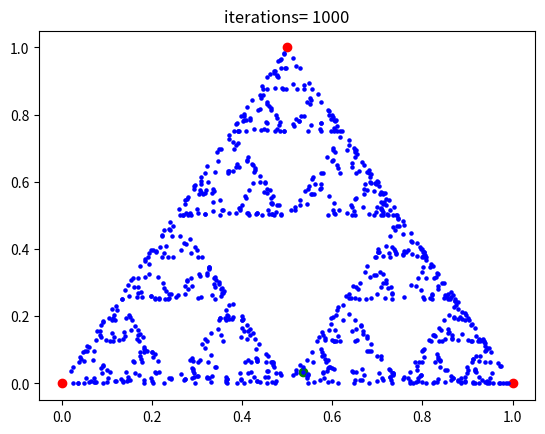

This chart was generated by the following Python code:
"""
Sierpinski triangle using Monte Carlo

[redacted]
May 05, 2018
05:39PM
"""
import matplotlib.pyplot as plt
import numpy as np 

def sierpinski(iterations, xStart, yStart, xTri, yTri):
    """
    roll a random number
    if 0,1
        get half distance from last point and A
    if 2,3
        last point and B
    if 4,5
        last point and C
    """
    xLast = xStart
    yLast = yStart
    for i in range(iterations):
        randRoll = np.random.randint(6)
        if randRoll == 0 or randRoll == 1:
            xLast = (xLast + xTri[0])/2
            yLast = (yLast + yTri[0])/2
            plt.scatter(xLast, yLast, color="b", s=5)
        if randRoll == 2 or randRoll == 3:
            xLast = (xLast + xTri[1])/2
            yLast = (yLast + yTri[1])/2
            plt.scatter(xLast, yLast, color="b", s=5)
        if randRoll == 4 or randRoll == 5:
            xLast = (xLast + xTri[2])/2
            yLast = (yLast + yTri[2])/2
            plt.scatter(xLast, yLast, color="b", s=5)
    plt.title("iterations= {}".format(iterations))
    plt.show()

def main():
    # define three random points A,B,C
    # where their x,y values range from 0,1
    # x = [np.random.random_sample() for i in range(3)]
    # y = [np.random.random_sample() for i in range(3)]
    x = [0,1,0.5]
    y = [0,0,1]
    x = np.array(x)
    y = np.array(y)
    plt.scatter(x,y, color="r")

    # set initial positions
    xStart = np.random.random_sample()
    yStart = np.random.random_sample()

    plt.scatter(xStart, yStart, color="g")
    iterations = 1000
    sierpinski(iterations, xStart, yStart, x, y)
    return None

if __name__ == "__main__":
    main()